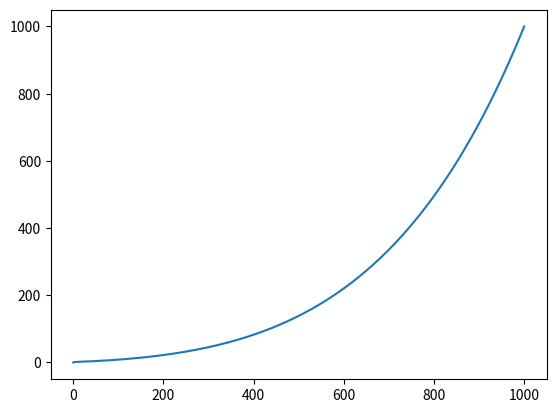

Source code (Python):
'''
the nonlinear compression in icam
'''


import numpy as np
from matplotlib import pyplot as plt

x = np.linspace(0, 1000, 1000)

La = 0.2 * x
k = 1.0 / (5 * La + 1)
FL = 0.2 * k**4 * (5 * La) + 0.1 * (1 - k**4) ** 2 * (5 * La) ** (1 / 3)
FL[FL < 0.3] = 0.3


y = x ** (FL)

plt.plot(x, y, label="Forward")
# plt.xscale("log")
plt.show()